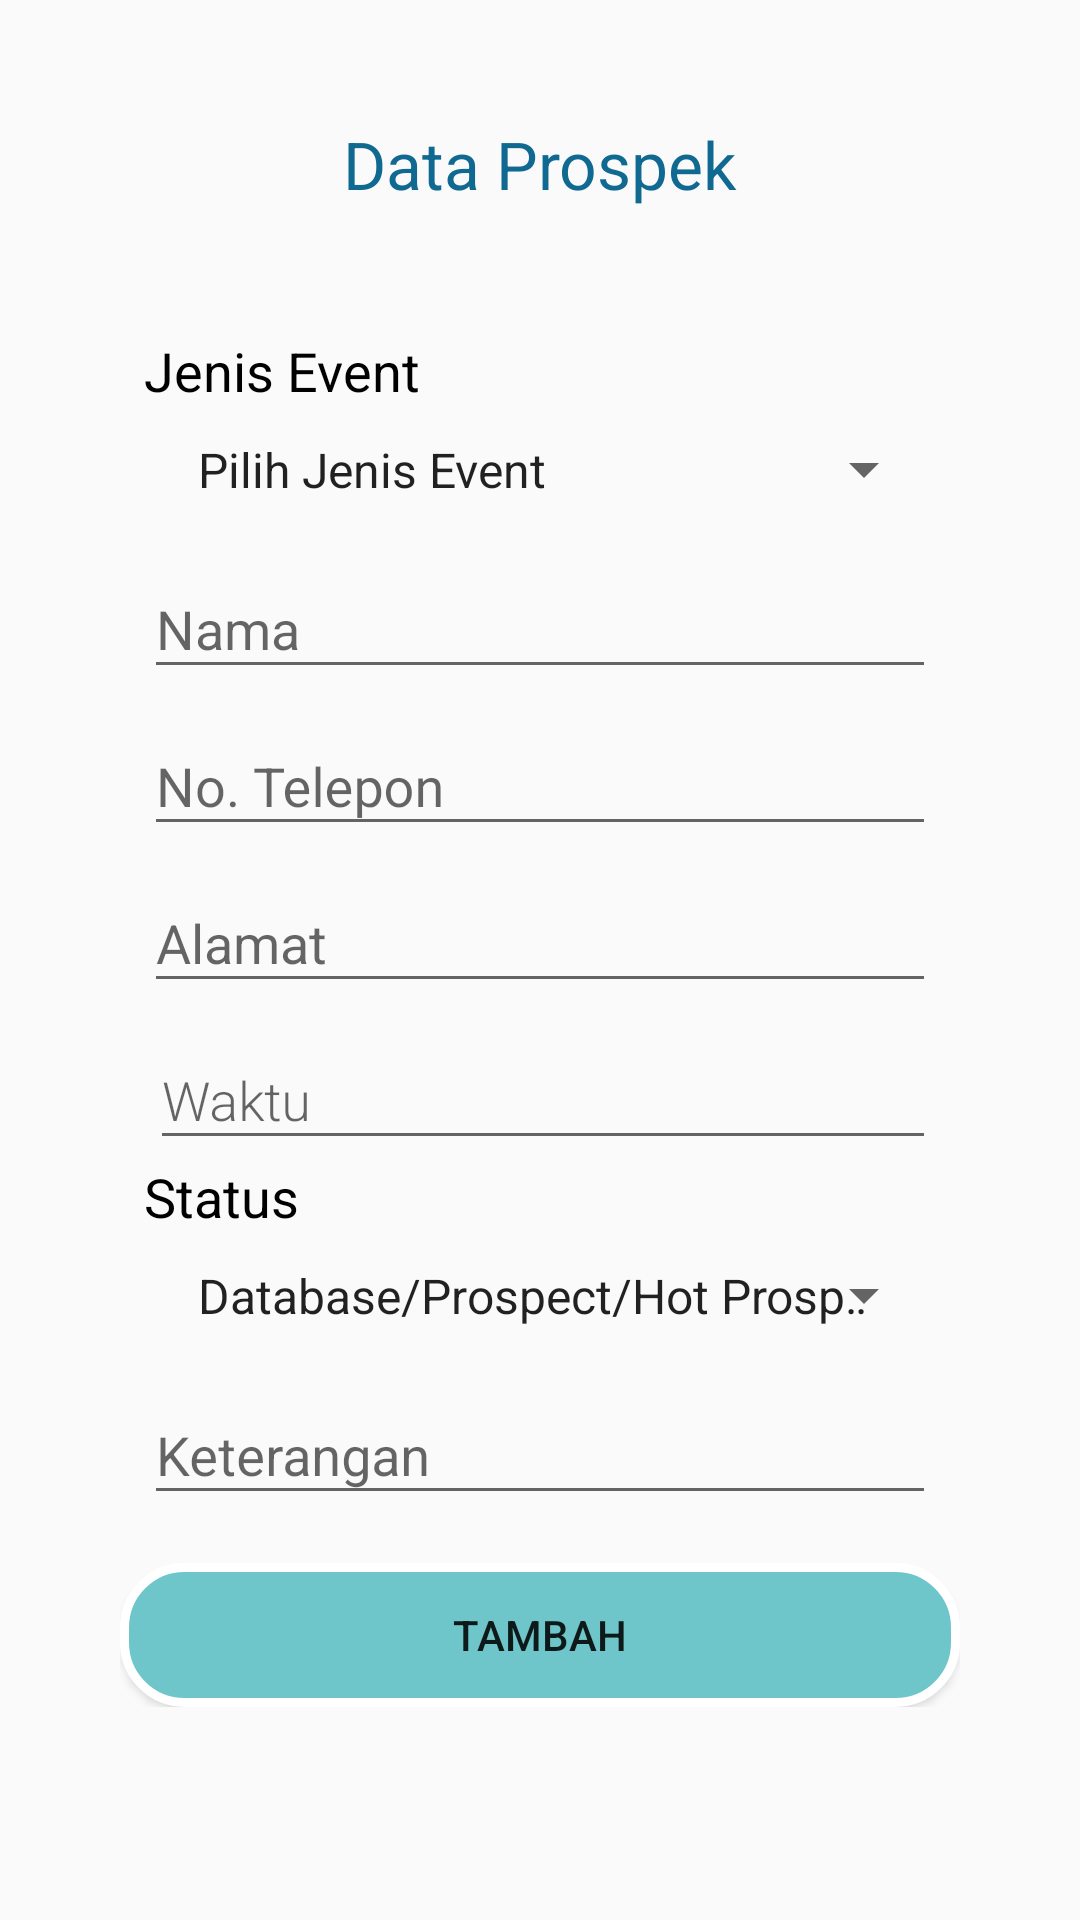

Android layout source for this screen:
<!-- AndroidManifest.xml: application theme AppTheme -->
<!-- res/layout/activity_tambah_pameran.xml -->
<?xml version="1.0" encoding="utf-8"?>
<RelativeLayout xmlns:android="http://schemas.android.com/apk/res/android"
    xmlns:app="http://schemas.android.com/apk/res-auto"
    xmlns:tools="http://schemas.android.com/tools"
    android:layout_width="match_parent"
    android:layout_height="match_parent"
    android:padding="40dp"
    tools:context=".TambahPameran">
<ScrollView
    android:layout_width="match_parent"
    android:layout_height="match_parent">
    <RelativeLayout
        android:layout_width="match_parent"
        android:layout_height="match_parent">
    <TextView
        android:id="@+id/text_pelanggan"
        android:layout_width="wrap_content"
        android:layout_height="wrap_content"
        android:text="@string/data_pelanggan"
        android:textSize="22sp"
        android:textColor="@color/colorPrimary2"
        android:layout_centerHorizontal="true"
        android:layout_marginBottom="18dp"/>

    <TextView
        android:id="@+id/text_event"
        android:layout_width="match_parent"
        android:layout_height="wrap_content"
        android:layout_marginLeft="8dp"
        android:layout_marginTop="24dp"
        android:text="@string/event"
        android:textSize="18sp"
        android:textColor="@color/colorText"
        android:layout_below="@id/text_pelanggan" />

    <Spinner
        android:id="@+id/sp_event"
        android:layout_width="match_parent"
        android:layout_height="wrap_content"
        android:entries="@array/jenis_event"
        android:layout_below="@id/text_event"
        android:layout_marginStart="8dp"
        android:layout_marginEnd="8dp"
        android:padding="10dp"/>

    <com.google.android.material.textfield.TextInputLayout
        android:id="@+id/i_nama"
        android:layout_width="match_parent"
        android:layout_height="wrap_content"
        android:layout_below="@id/sp_event"
        android:layout_marginStart="8dp"
        android:layout_marginEnd="8dp">
        <EditText
            android:id="@+id/et_nama_pelanggan"
            android:layout_width="match_parent"
            android:layout_height="wrap_content"
            android:hint="@string/nama_pelanggan"
            />
    </com.google.android.material.textfield.TextInputLayout>

    <com.google.android.material.textfield.TextInputLayout
        android:id="@+id/i_telp"
        android:layout_width="match_parent"
        android:layout_height="wrap_content"
        android:layout_below="@id/i_nama"
        android:layout_marginStart="8dp"
        android:layout_marginEnd="8dp">
        <EditText
            android:id="@+id/et_no_telp"
            android:layout_width="match_parent"
            android:layout_height="wrap_content"
            android:hint="@string/no_telp"
            />
    </com.google.android.material.textfield.TextInputLayout>

    <com.google.android.material.textfield.TextInputLayout
        android:id="@+id/i_alamat"
        android:layout_width="match_parent"
        android:layout_height="wrap_content"
        android:layout_below="@id/i_telp"
        android:layout_marginStart="8dp"
        android:layout_marginEnd="8dp">
        <EditText
            android:id="@+id/et_alamat"
            android:layout_width="match_parent"
            android:layout_height="wrap_content"
            android:hint="@string/alamat"
            />
    </com.google.android.material.textfield.TextInputLayout>

    <LinearLayout
        android:id="@+id/l_tanggal"
        android:layout_weight="2"
        android:orientation="horizontal"
        android:layout_width="match_parent"
        android:layout_height="wrap_content"
        android:layout_below="@id/i_alamat">


        <com.google.android.material.textfield.TextInputLayout
            android:layout_marginLeft="10dp"
            android:layout_marginRight="8dp"
            android:layout_width="match_parent"
            android:layout_height="wrap_content">
            <EditText
                android:id="@+id/et_tanggal"
                android:hint="Waktu"
                android:inputType="date"
                android:fontFamily="sans-serif-light"
                android:layout_width="match_parent"
                android:layout_height="wrap_content" />
        </com.google.android.material.textfield.TextInputLayout>

    </LinearLayout>

    <TextView
        android:id="@+id/text_status"
        android:layout_width="match_parent"
        android:layout_height="wrap_content"
        android:layout_marginStart="8dp"
        android:layout_marginEnd="8dp"
        android:text="@string/status"
        android:textSize="18sp"
        android:textColor="@color/colorText"
        android:layout_below="@id/l_tanggal" />

    <Spinner
        android:id="@+id/sp_status"
        android:layout_width="match_parent"
        android:layout_height="wrap_content"
        android:entries="@array/status_pel"
        android:layout_below="@id/text_status"
        android:layout_marginStart="8dp"
        android:layout_marginEnd="8dp"
        android:padding="10dp"/>

    <com.google.android.material.textfield.TextInputLayout
        android:id="@+id/i_keterangan"
        android:layout_width="match_parent"
        android:layout_height="wrap_content"
        android:layout_below="@id/sp_status"
        android:layout_marginStart="8dp"
        android:layout_marginEnd="8dp">
        <EditText
            android:id="@+id/et_keterangan"
            android:layout_width="match_parent"
            android:layout_height="wrap_content"
            android:hint="@string/keterangan"
            />
    </com.google.android.material.textfield.TextInputLayout>

    <Button
        android:id="@+id/btn_tambah"
        android:layout_width="match_parent"
        android:layout_height="wrap_content"
        android:text="@string/btn_tambah"
        android:layout_marginTop="16dp"
        android:background="@drawable/btn_rounded_outline"
        android:layout_below="@id/i_keterangan" />
    </RelativeLayout>
</ScrollView>
</RelativeLayout>
<!-- resources referenced by this layout -->
<resources>
  <string-array name="jenis_event">
          <item>Pilih Jenis Event</item>
          <item>Pameran</item>
          <item>Event Kawasan</item>
          <item>Canvasing</item>
          <item>Flyring</item>
          <item>Follow Up Database</item>
          <item>Digital</item>
          <item>Call In</item>
          <item>Guest In</item>
  
      </string-array>
  <string-array name="status_pel">
          <item>Database/Prospect/Hot Prospect/Tidak Minat</item>
          <item>Database</item>
          <item>Prospect</item>
          <item>Hot Prospect</item>
          <item>Tidak Minat</item>
      </string-array>
  <color name="colorPrimary2">#106991</color>
  <color name="colorText">#000000</color>
  <!-- drawable btn_rounded_outline (drawable) -->
  <?xml version="1.0" encoding="utf-8"?>
  <shape xmlns:android="http://schemas.android.com/apk/res/android"
      android:padding="10dp"
      android:shape="rectangle">
  
      <solid android:color="#6EC6CA" />
      <corners
          android:bottomLeftRadius="20dp"
          android:bottomRightRadius="20dp"
          android:topLeftRadius="20dp"
          android:topRightRadius="20dp"/>
  
      <stroke android:color = "#ffff"
          android:width="3dp"/>
  
  
  
  </shape>
  <string name="alamat">Alamat</string>
  <string name="btn_tambah">Tambah</string>
  <string name="data_pelanggan">Data Prospek</string>
  <string name="event">Jenis Event</string>
  <string name="keterangan">Keterangan</string>
  <string name="nama_pelanggan">Nama</string>
  <string name="no_telp">No. Telepon</string>
  <string name="status">Status</string>
  <style name="AppTheme" parent="Theme.AppCompat.Light.NoActionBar">
          
          <item name="colorPrimary">@color/colorPrimary</item>
          <item name="colorPrimaryDark">@color/colorPrimaryDark</item>
          <item name="colorAccent">@color/colorAccent</item>
      </style>
  <color name="colorPrimary">#d60064</color>
  <color name="colorPrimaryDark">#b30d4d</color>
  <color name="colorAccent">#e1e1e1</color>
</resources>
